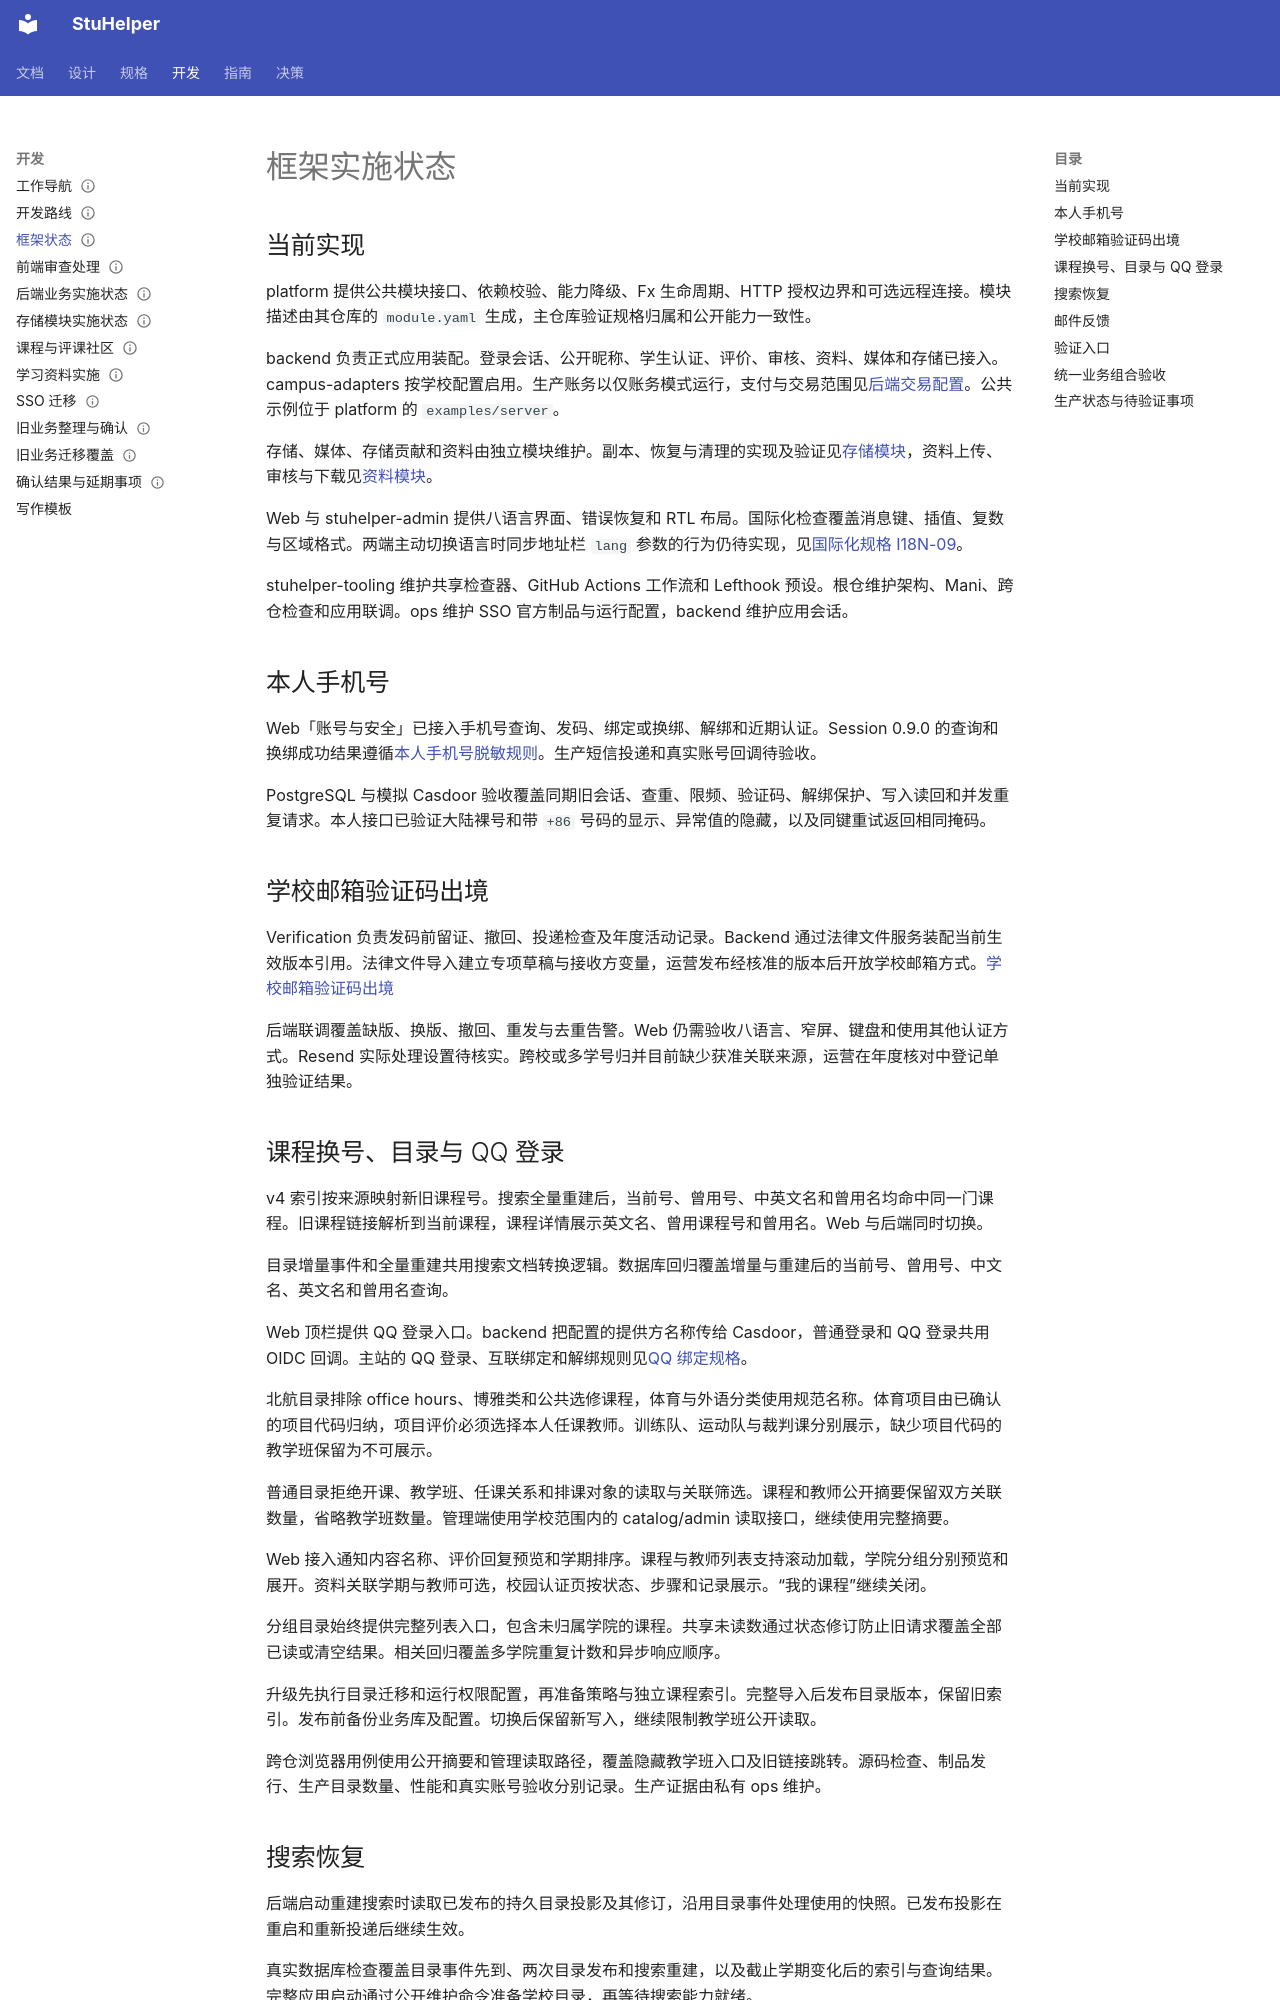

repository: StuHelper/stuhelper · page: development/framework-bootstrap/index.html · generator: mkdocs

---
type: development
status: Accepted
updated: 2026-11-22
---

# 框架实施状态

## 当前实现

platform 提供公共模块接口、依赖校验、能力降级、Fx 生命周期、HTTP 授权边界和可选远程连接。模块描述由其仓库的 `module.yaml` 生成，主仓库验证规格归属和公开能力一致性。

backend 负责正式应用装配。登录会话、公开昵称、学生认证、评价、审核、资料、媒体和存储已接入。campus-adapters 按学校配置启用。生产账务以仅账务模式运行，支付与交易范围见[后端交易配置](../guide/backend-commerce.md)。公共示例位于 platform 的 `examples/server`。

存储、媒体、存储贡献和资料由独立模块维护。副本、恢复与清理的实现及验证见[存储模块](storage-module.md)，资料上传、审核与下载见[资料模块](resources.md)。

Web 与 stuhelper-admin 提供八语言界面、错误恢复和 RTL 布局。国际化检查覆盖消息键、插值、复数与区域格式。两端主动切换语言时同步地址栏 `lang` 参数的行为仍待实现，见[国际化规格 I18N-09](../spec/internationalization.md#检查范围)。

stuhelper-tooling 维护共享检查器、GitHub Actions 工作流和 Lefthook 预设。根仓维护架构、Mani、跨仓检查和应用联调。ops 维护 SSO 官方制品与运行配置，backend 维护应用会话。

## 本人手机号

Web「账号与安全」已接入手机号查询、发码、绑定或换绑、解绑和近期认证。Session 0.9.0 的查询和换绑成功结果遵循[本人手机号脱敏规则](../spec/sso-compatibility.md#本人手机号)。生产短信投递和真实账号回调待验收。

PostgreSQL 与模拟 Casdoor 验收覆盖同期旧会话、查重、限频、验证码、解绑保护、写入读回和并发重复请求。本人接口已验证大陆裸号和带 `+86` 号码的显示、异常值的隐藏，以及同键重试返回相同掩码。

## 学校邮箱验证码出境

Verification 负责发码前留证、撤回、投递检查及年度活动记录。Backend 通过法律文件服务装配当前生效版本引用。法律文件导入建立专项草稿与接收方变量，运营发布经核准的版本后开放学校邮箱方式。[学校邮箱验证码出境](../spec/student-verification.md#学校邮箱验证码出境)

后端联调覆盖缺版、换版、撤回、重发与去重告警。Web 仍需验收八语言、窄屏、键盘和使用其他认证方式。Resend 实际处理设置待核实。跨校或多学号归并目前缺少获准关联来源，运营在年度核对中登记单独验证结果。

## 课程换号、目录与 QQ 登录

v4 索引按来源映射新旧课程号。搜索全量重建后，当前号、曾用号、中英文名和曾用名均命中同一门课程。旧课程链接解析到当前课程，课程详情展示英文名、曾用课程号和曾用名。Web 与后端同时切换。

目录增量事件和全量重建共用搜索文档转换逻辑。数据库回归覆盖增量与重建后的当前号、曾用号、中文名、英文名和曾用名查询。

Web 顶栏提供 QQ 登录入口。backend 把配置的提供方名称传给 Casdoor，普通登录和 QQ 登录共用 OIDC 回调。主站的 QQ 登录、互联绑定和解绑规则见[QQ 绑定规格](../spec/qq-binding.md)。

北航目录排除 office hours、博雅类和公共选修课程，体育与外语分类使用规范名称。体育项目由已确认的项目代码归纳，项目评价必须选择本人任课教师。训练队、运动队与裁判课分别展示，缺少项目代码的教学班保留为不可展示。

普通目录拒绝开课、教学班、任课关系和排课对象的读取与关联筛选。课程和教师公开摘要保留双方关联数量，省略教学班数量。管理端使用学校范围内的 catalog/admin 读取接口，继续使用完整摘要。

Web 接入通知内容名称、评价回复预览和学期排序。课程与教师列表支持滚动加载，学院分组分别预览和展开。资料关联学期与教师可选，校园认证页按状态、步骤和记录展示。“我的课程”继续关闭。

分组目录始终提供完整列表入口，包含未归属学院的课程。共享未读数通过状态修订防止旧请求覆盖全部已读或清空结果。相关回归覆盖多学院重复计数和异步响应顺序。

升级先执行目录迁移和运行权限配置，再准备策略与独立课程索引。完整导入后发布目录版本，保留旧索引。发布前备份业务库及配置。切换后保留新写入，继续限制教学班公开读取。

跨仓浏览器用例使用公开摘要和管理读取路径，覆盖隐藏教学班入口及旧链接跳转。源码检查、制品发行、生产目录数量、性能和真实账号验收分别记录。生产证据由私有 ops 维护。

## 搜索恢复

后端启动重建搜索时读取已发布的持久目录投影及其修订，沿用目录事件处理使用的快照。已发布投影在重启和重新投递后继续生效。

真实数据库检查覆盖目录事件先到、两次目录发布和搜索重建，以及截止学期变化后的索引与查询结果。完整应用启动通过公开维护命令准备学校目录，再等待搜索能力就绪。
